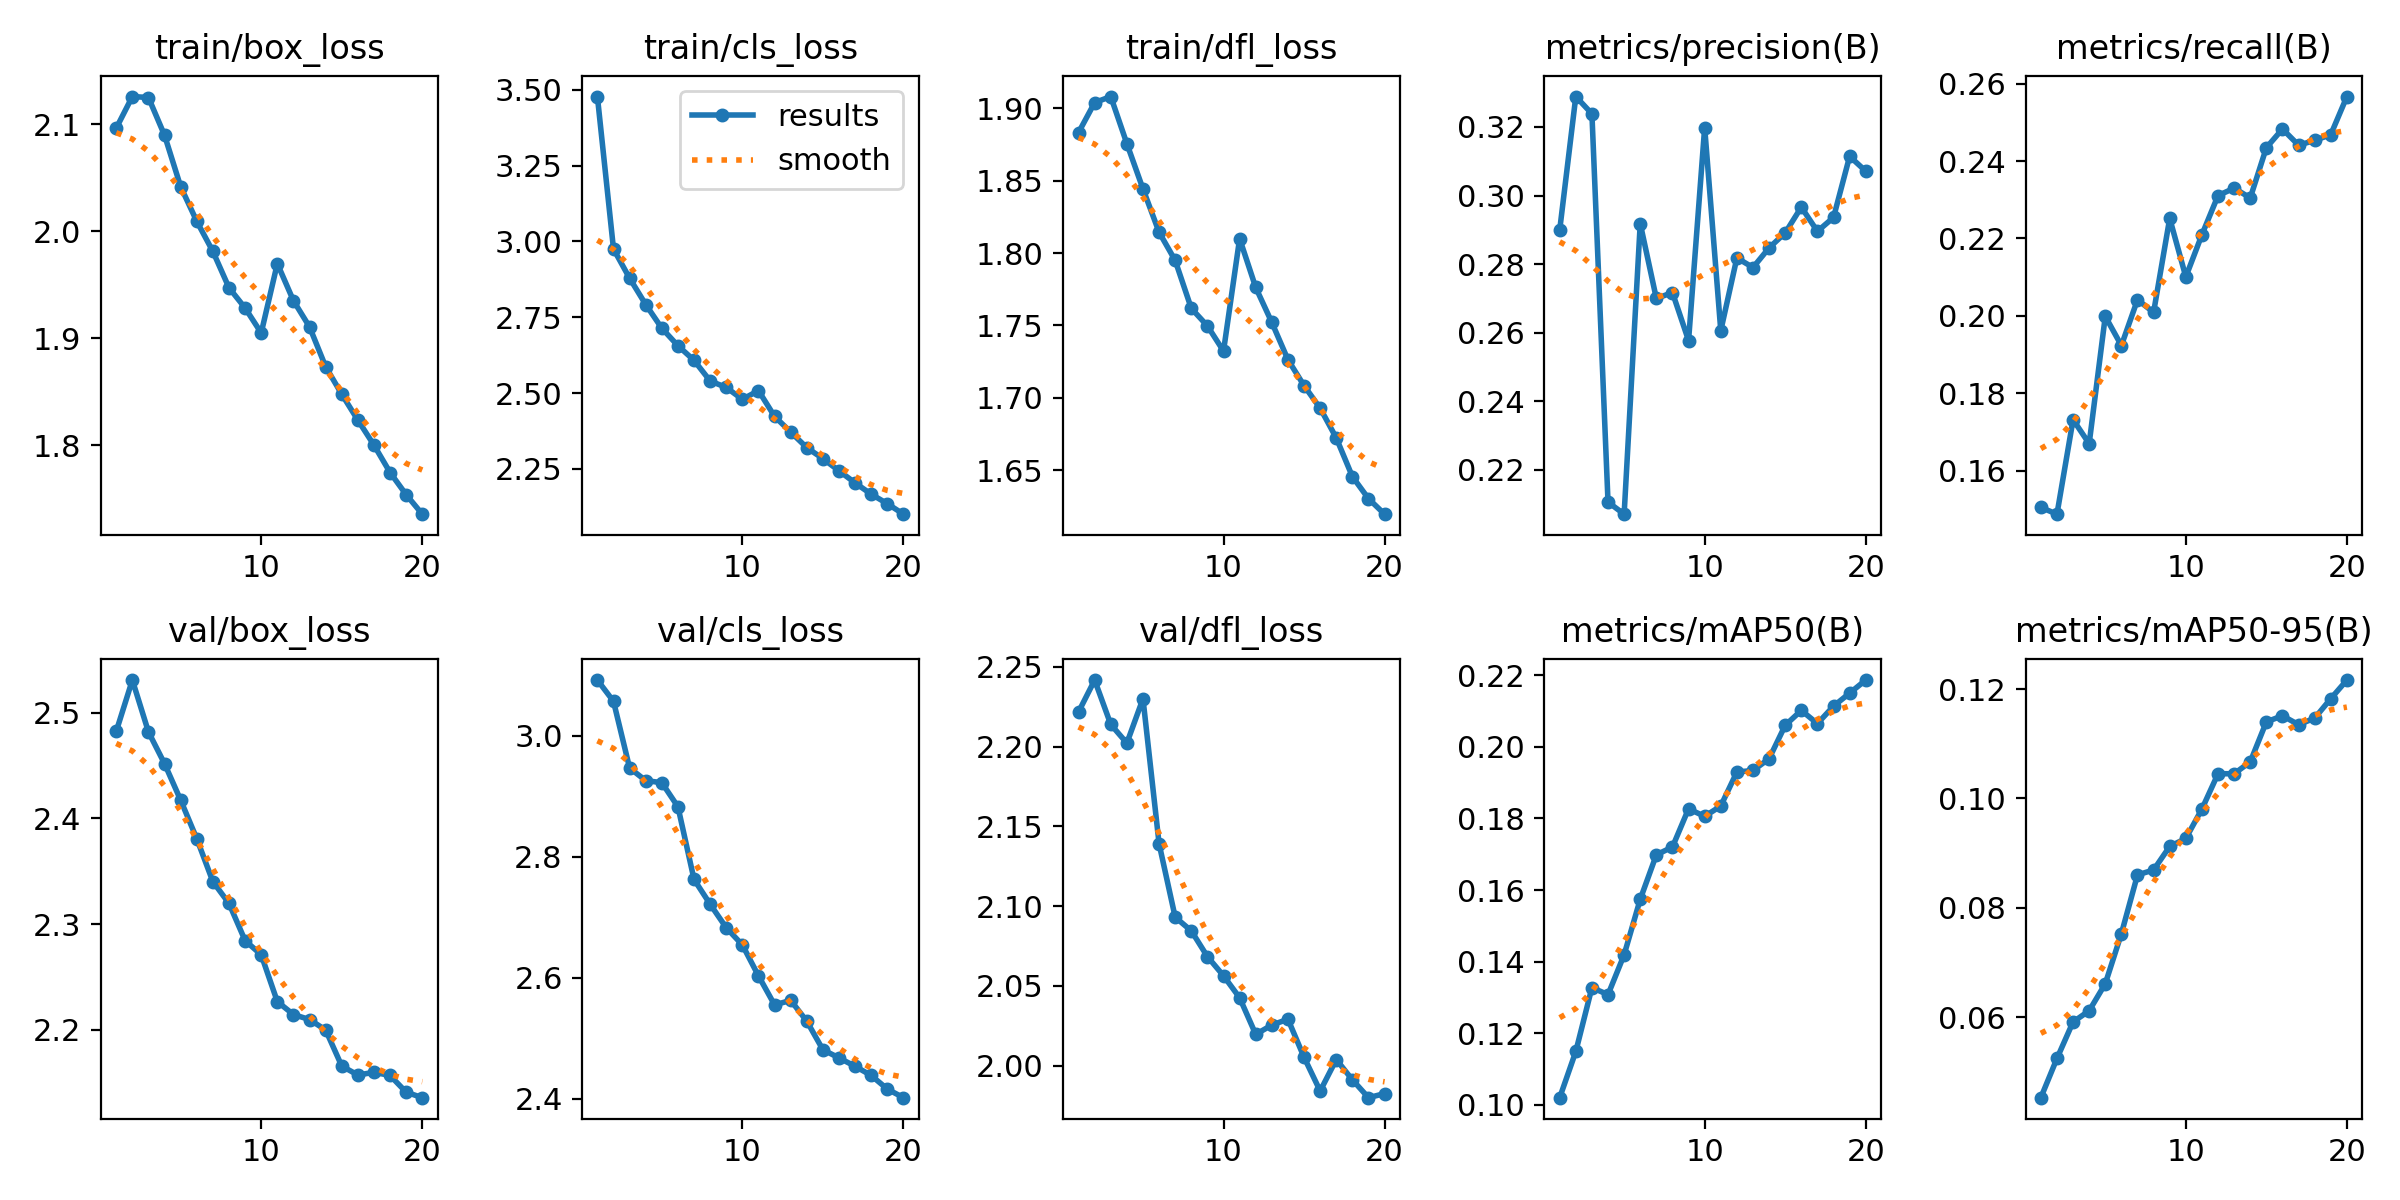

Values plotted in this chart, from the file beside it:
epoch, time, train/box_loss, train/cls_loss, train/dfl_loss, metrics/precision(B), metrics/recall(B), metrics/mAP50(B), metrics/mAP50-95(B), val/box_loss, val/cls_loss, val/dfl_loss, lr/pg0, lr/pg1, lr/pg2
1, 233.2, 2.096, 3.477, 1.883, 0.2899, 0.1506, 0.102, 0.04526, 2.483, 3.092, 2.222, 0.0002774, 0.0002774, 0.0002774
2, 502.6, 2.126, 2.975, 1.904, 0.3288, 0.1488, 0.1149, 0.05243, 2.531, 3.057, 2.242, 0.0005276, 0.0005276, 0.0005276
3, 787.1, 2.125, 2.879, 1.908, 0.3238, 0.1732, 0.1328, 0.05911, 2.482, 2.947, 2.214, 0.0007503, 0.0007503, 0.0007503
4, 1077, 2.09, 2.792, 1.876, 0.2106, 0.167, 0.1308, 0.06116, 2.452, 2.926, 2.202, 0.0007093, 0.0007093, 0.0007093
5, 1386, 2.042, 2.714, 1.844, 0.2071, 0.1999, 0.1419, 0.0661, 2.417, 2.923, 2.23, 0.0006681, 0.0006681, 0.0006681
6, 1729, 2.009, 2.656, 1.814, 0.2918, 0.1924, 0.1574, 0.07525, 2.381, 2.883, 2.139, 0.0006268, 0.0006268, 0.0006268
7, 2091, 1.981, 2.608, 1.795, 0.27, 0.2042, 0.1698, 0.086, 2.34, 2.763, 2.093, 0.0005856, 0.0005856, 0.0005856
8, 2376, 1.947, 2.54, 1.762, 0.2717, 0.2009, 0.172, 0.08691, 2.32, 2.722, 2.084, 0.0005444, 0.0005444, 0.0005444
9, 2735, 1.928, 2.519, 1.75, 0.2577, 0.2252, 0.1827, 0.09121, 2.284, 2.683, 2.068, 0.0005031, 0.0005031, 0.0005031
10, 3063, 1.905, 2.479, 1.732, 0.3198, 0.2101, 0.1806, 0.09267, 2.271, 2.654, 2.056, 0.0004619, 0.0004619, 0.0004619
11, 3377, 1.97, 2.508, 1.81, 0.2606, 0.221, 0.1835, 0.09805, 2.227, 2.603, 2.042, 0.0004207, 0.0004207, 0.0004207
12, 3668, 1.935, 2.423, 1.776, 0.2818, 0.2311, 0.193, 0.1045, 2.214, 2.555, 2.02, 0.0003794, 0.0003794, 0.0003794
13, 3954, 1.911, 2.372, 1.752, 0.279, 0.233, 0.1934, 0.1045, 2.21, 2.563, 2.025, 0.0003382, 0.0003382, 0.0003382
14, 4237, 1.873, 2.32, 1.726, 0.2848, 0.2305, 0.1967, 0.1067, 2.2, 2.528, 2.029, 0.000297, 0.000297, 0.000297
15, 4518, 1.848, 2.284, 1.708, 0.2891, 0.2434, 0.206, 0.114, 2.166, 2.481, 2.005, 0.0002557, 0.0002557, 0.0002557
16, 4846, 1.824, 2.244, 1.693, 0.2966, 0.2483, 0.2102, 0.1151, 2.157, 2.467, 1.984, 0.0002145, 0.0002145, 0.0002145
17, 5145, 1.8, 2.204, 1.672, 0.2896, 0.2441, 0.2065, 0.1135, 2.16, 2.454, 2.004, 0.0001733, 0.0001733, 0.0001733
18, 5454, 1.775, 2.167, 1.645, 0.2936, 0.2453, 0.2113, 0.1147, 2.157, 2.438, 1.991, 0.000132, 0.000132, 0.000132
19, 5728, 1.754, 2.136, 1.63, 0.3114, 0.2468, 0.215, 0.1182, 2.141, 2.416, 1.98, 9.0797e-05, 9.0797e-05, 9.0797e-05
20, 6025, 1.736, 2.101, 1.619, 0.3071, 0.2566, 0.2186, 0.1216, 2.136, 2.402, 1.982, 4.95635e-05, 4.95635e-05, 4.95635e-05
